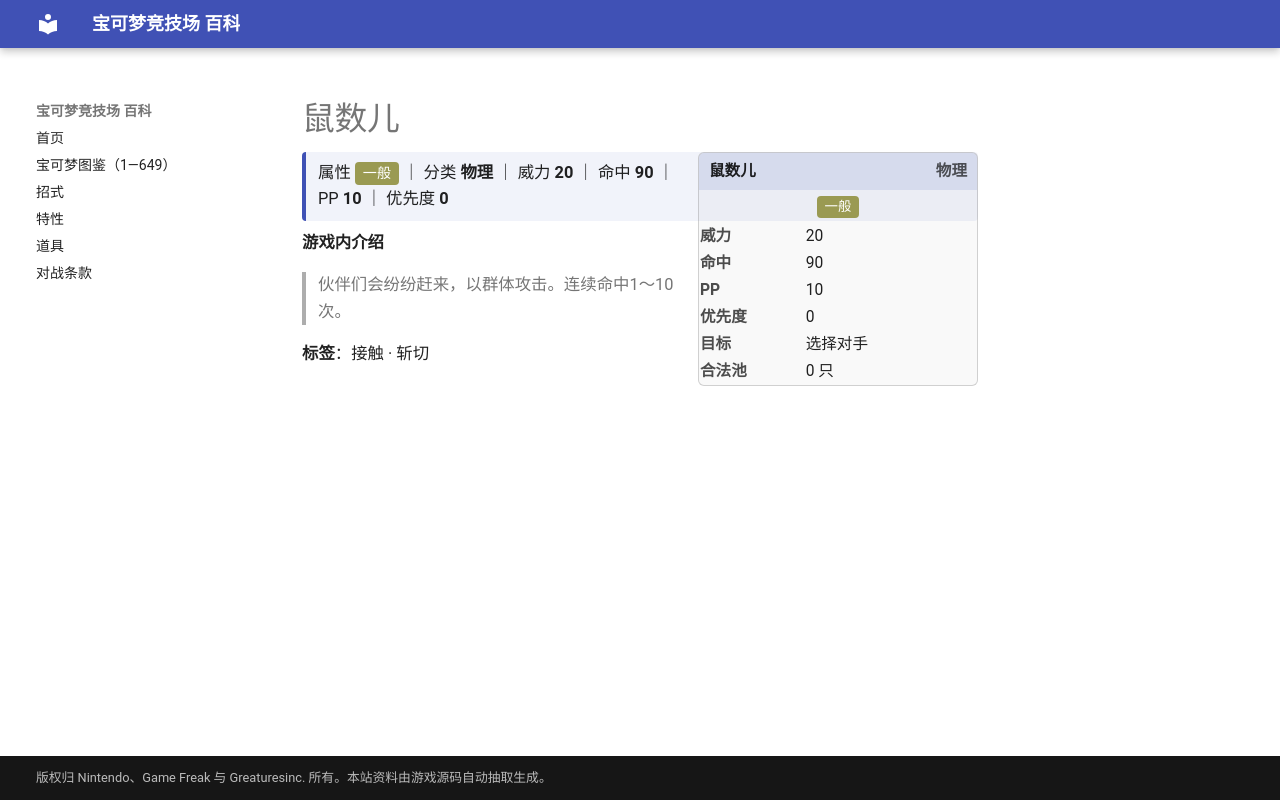

repository: nanmoboys/pkmn-arena-wiki · page: moves/鼠数儿/index.html · generator: mkdocs

# 鼠数儿

<div class="infobox">
<div class="ib-h"><span>鼠数儿</span><span class="ib-no">物理</span></div>
<div class="ib-ty"><span class="tp" style="background:#9A9A52">一般</span></div>
<table class="ib-t"><tr><th>威力</th><td>20</td></tr><tr><th>命中</th><td>90</td></tr><tr><th>PP</th><td>10</td></tr><tr><th>优先度</th><td>0</td></tr><tr><th>目标</th><td>选择对手</td></tr><tr><th>合法池</th><td>0 只</td></tr></table></div>
<div class="head-stat">属性 <span class="tp" style="background:#9A9A52">一般</span> ｜ 分类 <b>物理</b> ｜ 威力 <b>20</b> ｜ 命中 <b>90</b> ｜ PP <b>10</b> ｜ 优先度 <b>0</b></div>

**游戏内介绍**

> 伙伴们会纷纷赶来，以群体攻击。连续命中1～10次。

**标签**：接触 · 斩切
